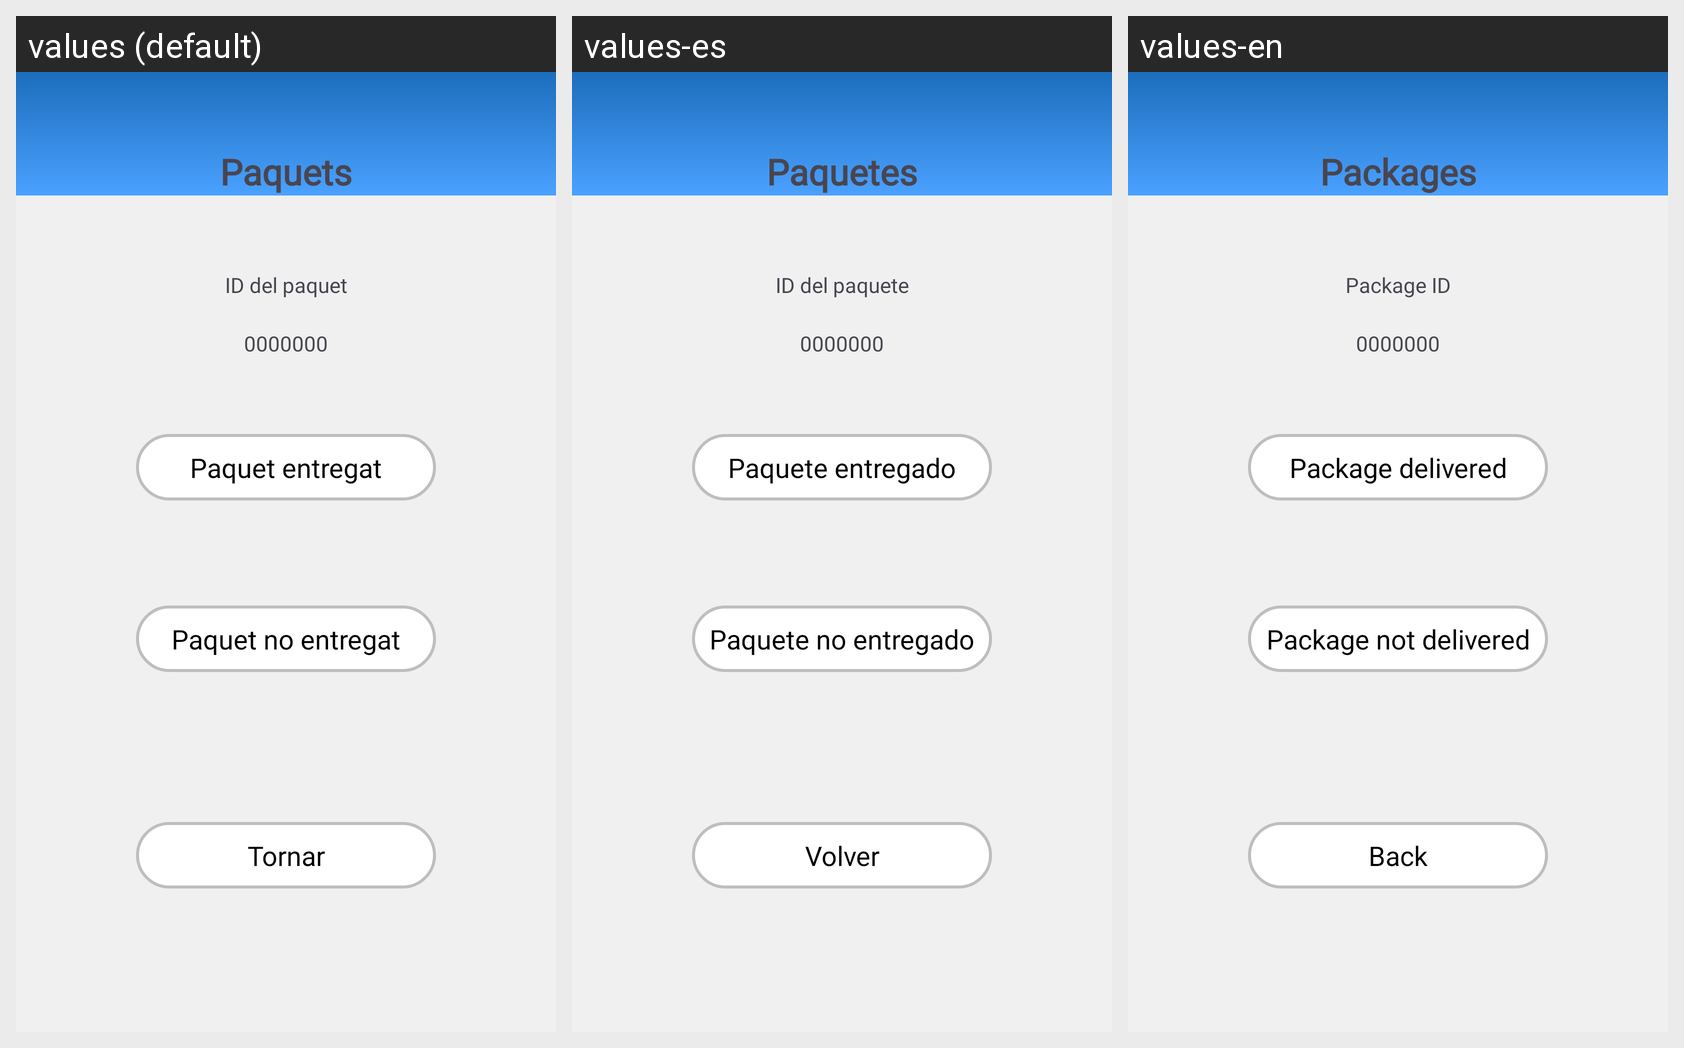

This grid shows one Android layout under several languages. Give, for every string resource on the screen, its name, the default text and each shown locale's text.
Android screen res/layout/truck_paquet_detalls_fragment.xml rendered under 3 locales, left to right: values (default), values-es, values-en. Device: Nexus 5 (rendered at 1080×1920; each locale shown at half size, 540×960, under a caption strip naming it); theme Theme.Plustrack_android.
Strings drawn on this screen, with the default value and each locale's value (text and hints the layout hard-codes, and strings that could not be matched under every locale, appear in the picture but are not listed):

Paquets
  values: Paquets
  values-es: Paquetes
  values-en: Packages

IdPaquet
  values: ID del paquet
  values-es: ID del paquete
  values-en: Package ID

Paquet_entregat
  values: Paquet entregat
  values-es: Paquete entregado
  values-en: Package delivered

Paquet_no_entregat
  values: Paquet no entregat
  values-es: Paquete no entregado
  values-en: Package not delivered

Tornar
  values: Tornar
  values-es: Volver
  values-en: Back
